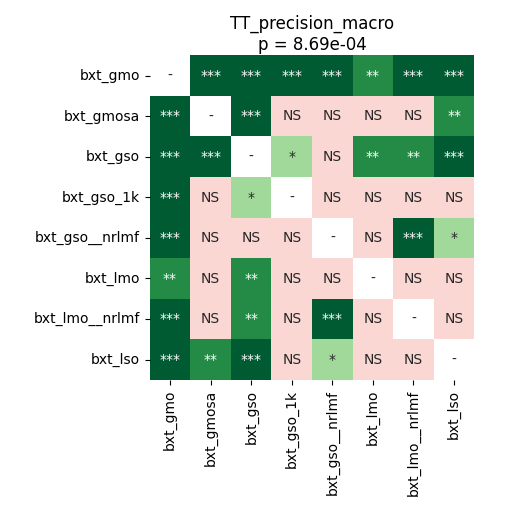

The table this chart was drawn from, first rows:
	bxt_gmo	bxt_gmosa	bxt_gso	bxt_gso_1k	bxt_gso__nrlmf	bxt_lmo	bxt_lmo__nrlmf	bxt_lso
bxt_gmo	1.0	0.0001221	0.0001221	0.0002136	0.0001221	0.005438	0.0001221	0.0004747
bxt_gmosa	0.0001221	1.0	0.0001221	0.7488	0.1454	0.1541	0.7711	0.009005
bxt_gso	0.0001221	0.0001221	1.0	0.01257	0.7263	0.006266	0.0047	0.0001221
bxt_gso_1k	0.0002136	0.7488	0.01257	1.0	0.3971	0.296	0.7711	0.05074
bxt_gso__nrlmf	0.0001221	0.1454	0.7263	0.3971	1.0	0.1371	0.0001221	0.03993
bxt_lmo	0.005438	0.1541	0.006266	0.296	0.1371	1.0	0.782	0.4779
bxt_lmo__nrlmf	0.0001221	0.7711	0.0047	0.7711	0.0001221	0.782	1.0	0.7488
bxt_lso	0.0004747	0.009005	0.0001221	0.05074	0.03993	0.4779	0.7488	1.0
